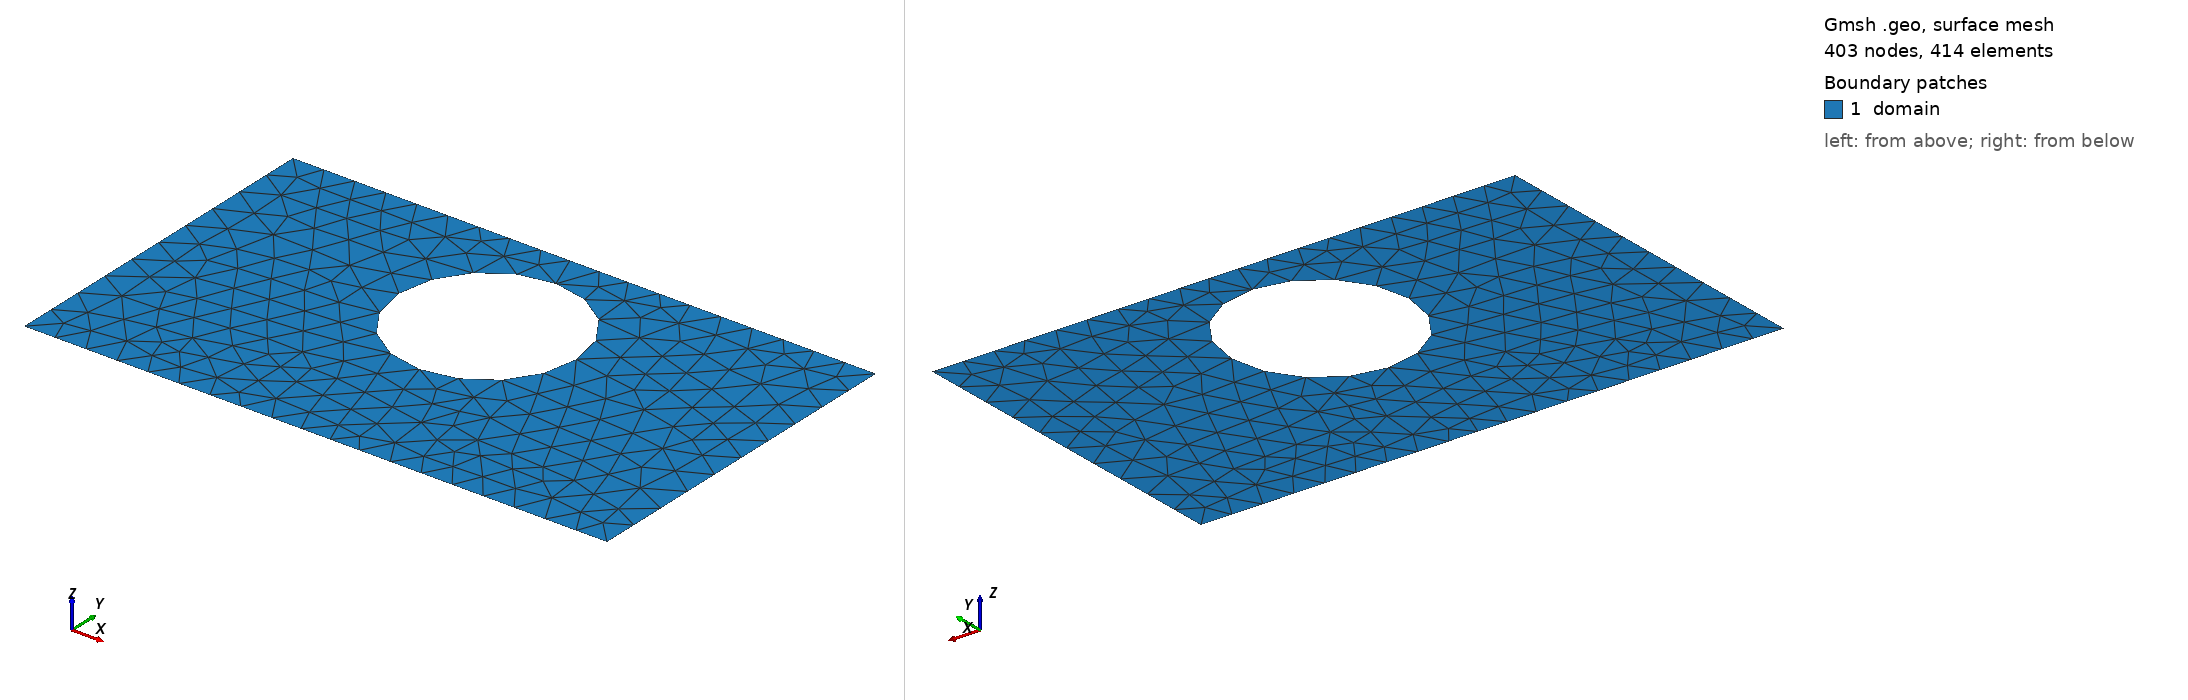

Gmsh geometry script, surface-meshed: 403 nodes, 414 surface elements. Boundary patches (legend numbers): 1 domain. Left view from above one corner, right view from below the opposite corner. Legend entries are the model's physical surfaces. The drawing asked Gmsh for element sizes between 1% and 20% of the model's largest extent; the script's own settings can give other sizes.

=== shape_21.geo (drawn) ===
SetFactory("OpenCASCADE");
lc = 0.060000;

Point(1) = {0.0000000000, -0.3000000000, 0, lc};
Point(2) = {0.4250000000, -0.3000000000, 0, lc};
Point(3) = {0.5750000000, -0.3000000000, 0, lc};
Point(4) = {1.0000000000, -0.3000000000, 0, lc};
Point(5) = {1.0000000000, 0.3000000000, 0, lc};
Point(6) = {0.5750000000, 0.3000000000, 0, lc};
Point(7) = {0.4250000000, 0.3000000000, 0, lc};
Point(8) = {0.0000000000, 0.3000000000, 0, lc};
Line(1) = {1, 2};
Line(2) = {2, 3};
Line(3) = {3, 4};
Line(4) = {4, 5};
Line(5) = {5, 6};
Line(6) = {6, 7};
Line(7) = {7, 8};
Line(8) = {8, 1};
Curve Loop(1) = {1, 2, 3, 4, 5, 6, 7, 8};
Point(9) = {0.6520000000, 0.0840000000, 0, lc};
Point(10) = {0.6518828135, 0.0899674920, 0, lc};
Point(11) = {0.6515314347, 0.0959257826, 0, lc};
Point(12) = {0.6509464055, 0.1018656844, 0, lc};
Point(13) = {0.6501286278, 0.1077780387, 0, lc};
Point(14) = {0.6490793626, 0.1136537289, 0, lc};
Point(15) = {0.6478002279, 0.1194836953, 0, lc};
Point(16) = {0.6462931959, 0.1252589484, 0, lc};
Point(17) = {0.6445605905, 0.1309705831, 0, lc};
Point(18) = {0.6426050831, 0.1366097927, 0, lc};
Point(19) = {0.6404296889, 0.1421678817, 0, lc};
Point(20) = {0.6380377624, 0.1476362801, 0, lc};
Point(21) = {0.6354329917, 0.1530065560, 0, lc};
Point(22) = {0.6326193931, 0.1582704287, 0, lc};
Point(23) = {0.6296013050, 0.1634197818, 0, lc};
Point(24) = {0.6263833811, 0.1684466754, 0, lc};
Point(25) = {0.6229705831, 0.1733433583, 0, lc};
Point(26) = {0.6193681735, 0.1781022803, 0, lc};
Point(27) = {0.6155817068, 0.1827161033, 0, lc};
Point(28) = {0.6116170214, 0.1871777133, 0, lc};
Point(29) = {0.6074802307, 0.1914802307, 0, lc};
Point(30) = {0.6031777133, 0.1956170214, 0, lc};
Point(31) = {0.5987161033, 0.1995817068, 0, lc};
Point(32) = {0.5941022803, 0.2033681735, 0, lc};
Point(33) = {0.5893433583, 0.2069705831, 0, lc};
Point(34) = {0.5844466754, 0.2103833811, 0, lc};
Point(35) = {0.5794197818, 0.2136013050, 0, lc};
Point(36) = {0.5742704287, 0.2166193931, 0, lc};
Point(37) = {0.5690065560, 0.2194329917, 0, lc};
Point(38) = {0.5636362801, 0.2220377624, 0, lc};
Point(39) = {0.5581678817, 0.2244296889, 0, lc};
Point(40) = {0.5526097927, 0.2266050831, 0, lc};
Point(41) = {0.5469705831, 0.2285605905, 0, lc};
Point(42) = {0.5412589484, 0.2302931959, 0, lc};
Point(43) = {0.5354836953, 0.2318002279, 0, lc};
Point(44) = {0.5296537289, 0.2330793626, 0, lc};
Point(45) = {0.5237780387, 0.2341286278, 0, lc};
Point(46) = {0.5178656844, 0.2349464055, 0, lc};
Point(47) = {0.5119257826, 0.2355314347, 0, lc};
Point(48) = {0.5059674920, 0.2358828135, 0, lc};
Point(49) = {0.5000000000, 0.2360000000, 0, lc};
Point(50) = {0.4940325080, 0.2358828135, 0, lc};
Point(51) = {0.4880742174, 0.2355314347, 0, lc};
Point(52) = {0.4821343156, 0.2349464055, 0, lc};
Point(53) = {0.4762219613, 0.2341286278, 0, lc};
Point(54) = {0.4703462711, 0.2330793626, 0, lc};
Point(55) = {0.4645163047, 0.2318002279, 0, lc};
Point(56) = {0.4587410516, 0.2302931959, 0, lc};
Point(57) = {0.4530294169, 0.2285605905, 0, lc};
Point(58) = {0.4473902073, 0.2266050831, 0, lc};
Point(59) = {0.4418321183, 0.2244296889, 0, lc};
Point(60) = {0.4363637199, 0.2220377624, 0, lc};
Point(61) = {0.4309934440, 0.2194329917, 0, lc};
Point(62) = {0.4257295713, 0.2166193931, 0, lc};
Point(63) = {0.4205802182, 0.2136013050, 0, lc};
Point(64) = {0.4155533246, 0.2103833811, 0, lc};
Point(65) = {0.4106566417, 0.2069705831, 0, lc};
Point(66) = {0.4058977197, 0.2033681735, 0, lc};
Point(67) = {0.4012838967, 0.1995817068, 0, lc};
Point(68) = {0.3968222867, 0.1956170214, 0, lc};
Point(69) = {0.3925197693, 0.1914802307, 0, lc};
Point(70) = {0.3883829786, 0.1871777133, 0, lc};
Point(71) = {0.3844182932, 0.1827161033, 0, lc};
Point(72) = {0.3806318265, 0.1781022803, 0, lc};
Point(73) = {0.3770294169, 0.1733433583, 0, lc};
Point(74) = {0.3736166189, 0.1684466754, 0, lc};
Point(75) = {0.3703986950, 0.1634197818, 0, lc};
Point(76) = {0.3673806069, 0.1582704287, 0, lc};
Point(77) = {0.3645670083, 0.1530065560, 0, lc};
Point(78) = {0.3619622376, 0.1476362801, 0, lc};
Point(79) = {0.3595703111, 0.1421678817, 0, lc};
Point(80) = {0.3573949169, 0.1366097927, 0, lc};
Point(81) = {0.3554394095, 0.1309705831, 0, lc};
Point(82) = {0.3537068041, 0.1252589484, 0, lc};
Point(83) = {0.3521997721, 0.1194836953, 0, lc};
Point(84) = {0.3509206374, 0.1136537289, 0, lc};
Point(85) = {0.3498713722, 0.1077780387, 0, lc};
Point(86) = {0.3490535945, 0.1018656844, 0, lc};
Point(87) = {0.3484685653, 0.0959257826, 0, lc};
Point(88) = {0.3481171865, 0.0899674920, 0, lc};
Point(89) = {0.3480000000, 0.0840000000, 0, lc};
Point(90) = {0.3481171865, 0.0780325080, 0, lc};
Point(91) = {0.3484685653, 0.0720742174, 0, lc};
Point(92) = {0.3490535945, 0.0661343156, 0, lc};
Point(93) = {0.3498713722, 0.0602219613, 0, lc};
Point(94) = {0.3509206374, 0.0543462711, 0, lc};
Point(95) = {0.3521997721, 0.0485163047, 0, lc};
Point(96) = {0.3537068041, 0.0427410516, 0, lc};
Point(97) = {0.3554394095, 0.0370294169, 0, lc};
Point(98) = {0.3573949169, 0.0313902073, 0, lc};
Point(99) = {0.3595703111, 0.0258321183, 0, lc};
Point(100) = {0.3619622376, 0.0203637199, 0, lc};
Point(101) = {0.3645670083, 0.0149934440, 0, lc};
Point(102) = {0.3673806069, 0.0097295713, 0, lc};
Point(103) = {0.3703986950, 0.0045802182, 0, lc};
Point(104) = {0.3736166189, -0.0004466754, 0, lc};
Point(105) = {0.3770294169, -0.0053433583, 0, lc};
Point(106) = {0.3806318265, -0.0101022803, 0, lc};
Point(107) = {0.3844182932, -0.0147161033, 0, lc};
Point(108) = {0.3883829786, -0.0191777133, 0, lc};
Point(109) = {0.3925197693, -0.0234802307, 0, lc};
Point(110) = {0.3968222867, -0.0276170214, 0, lc};
Point(111) = {0.4012838967, -0.0315817068, 0, lc};
Point(112) = {0.4058977197, -0.0353681735, 0, lc};
Point(113) = {0.4106566417, -0.0389705831, 0, lc};
Point(114) = {0.4155533246, -0.0423833811, 0, lc};
Point(115) = {0.4205802182, -0.0456013050, 0, lc};
Point(116) = {0.4257295713, -0.0486193931, 0, lc};
Point(117) = {0.4309934440, -0.0514329917, 0, lc};
Point(118) = {0.4363637199, -0.0540377624, 0, lc};
Point(119) = {0.4418321183, -0.0564296889, 0, lc};
Point(120) = {0.4473902073, -0.0586050831, 0, lc};
Point(121) = {0.4530294169, -0.0605605905, 0, lc};
Point(122) = {0.4587410516, -0.0622931959, 0, lc};
Point(123) = {0.4645163047, -0.0638002279, 0, lc};
Point(124) = {0.4703462711, -0.0650793626, 0, lc};
Point(125) = {0.4762219613, -0.0661286278, 0, lc};
Point(126) = {0.4821343156, -0.0669464055, 0, lc};
Point(127) = {0.4880742174, -0.0675314347, 0, lc};
Point(128) = {0.4940325080, -0.0678828135, 0, lc};
Point(129) = {0.5000000000, -0.0680000000, 0, lc};
Point(130) = {0.5059674920, -0.0678828135, 0, lc};
Point(131) = {0.5119257826, -0.0675314347, 0, lc};
Point(132) = {0.5178656844, -0.0669464055, 0, lc};
Point(133) = {0.5237780387, -0.0661286278, 0, lc};
Point(134) = {0.5296537289, -0.0650793626, 0, lc};
Point(135) = {0.5354836953, -0.0638002279, 0, lc};
Point(136) = {0.5412589484, -0.0622931959, 0, lc};
Point(137) = {0.5469705831, -0.0605605905, 0, lc};
Point(138) = {0.5526097927, -0.0586050831, 0, lc};
Point(139) = {0.5581678817, -0.0564296889, 0, lc};
Point(140) = {0.5636362801, -0.0540377624, 0, lc};
Point(141) = {0.5690065560, -0.0514329917, 0, lc};
Point(142) = {0.5742704287, -0.0486193931, 0, lc};
Point(143) = {0.5794197818, -0.0456013050, 0, lc};
Point(144) = {0.5844466754, -0.0423833811, 0, lc};
Point(145) = {0.5893433583, -0.0389705831, 0, lc};
Point(146) = {0.5941022803, -0.0353681735, 0, lc};
Point(147) = {0.5987161033, -0.0315817068, 0, lc};
Point(148) = {0.6031777133, -0.0276170214, 0, lc};
Point(149) = {0.6074802307, -0.0234802307, 0, lc};
Point(150) = {0.6116170214, -0.0191777133, 0, lc};
Point(151) = {0.6155817068, -0.0147161033, 0, lc};
Point(152) = {0.6193681735, -0.0101022803, 0, lc};
Point(153) = {0.6229705831, -0.0053433583, 0, lc};
Point(154) = {0.6263833811, -0.0004466754, 0, lc};
Point(155) = {0.6296013050, 0.0045802182, 0, lc};
Point(156) = {0.6326193931, 0.0097295713, 0, lc};
Point(157) = {0.6354329917, 0.0149934440, 0, lc};
Point(158) = {0.6380377624, 0.0203637199, 0, lc};
Point(159) = {0.6404296889, 0.0258321183, 0, lc};
Point(160) = {0.6426050831, 0.0313902073, 0, lc};
Point(161) = {0.6445605905, 0.0370294169, 0, lc};
Point(162) = {0.6462931959, 0.0427410516, 0, lc};
Point(163) = {0.6478002279, 0.0485163047, 0, lc};
Point(164) = {0.6490793626, 0.0543462711, 0, lc};
Point(165) = {0.6501286278, 0.0602219613, 0, lc};
Point(166) = {0.6509464055, 0.0661343156, 0, lc};
Point(167) = {0.6515314347, 0.0720742174, 0, lc};
Point(168) = {0.6518828135, 0.0780325080, 0, lc};
Spline(9) = {9, 10, 11, 12, 13, 14, 15, 16, 17, 18, 19, 20, 21, 22, 23, 24, 25, 26, 27, 28, 29, 30, 31, 32, 33, 34, 35, 36, 37, 38, 39, 40, 41, 42, 43, 44, 45, 46, 47, 48, 49, 50, 51, 52, 53, 54, 55, 56, 57, 58, 59, 60, 61, 62, 63, 64, 65, 66, 67, 68, 69, 70, 71, 72, 73, 74, 75, 76, 77, 78, 79, 80, 81, 82, 83, 84, 85, 86, 87, 88, 89, 90, 91, 92, 93, 94, 95, 96, 97, 98, 99, 100, 101, 102, 103, 104, 105, 106, 107, 108, 109, 110, 111, 112, 113, 114, 115, 116, 117, 118, 119, 120, 121, 122, 123, 124, 125, 126, 127, 128, 129, 130, 131, 132, 133, 134, 135, 136, 137, 138, 139, 140, 141, 142, 143, 144, 145, 146, 147, 148, 149, 150, 151, 152, 153, 154, 155, 156, 157, 158, 159, 160, 161, 162, 163, 164, 165, 166, 167, 168, 9};
Curve Loop(2) = {9};
Plane Surface(1) = {1, 2};

Physical Surface("domain")          = {1};
Physical Curve("contact_source")   = {8};
Physical Curve("contact_drain")    = {4};
Physical Curve("probe_A")          = {6};
Physical Curve("probe_B")          = {2};
Physical Curve("walls")            = {1, 3, 5, 7, 9};
